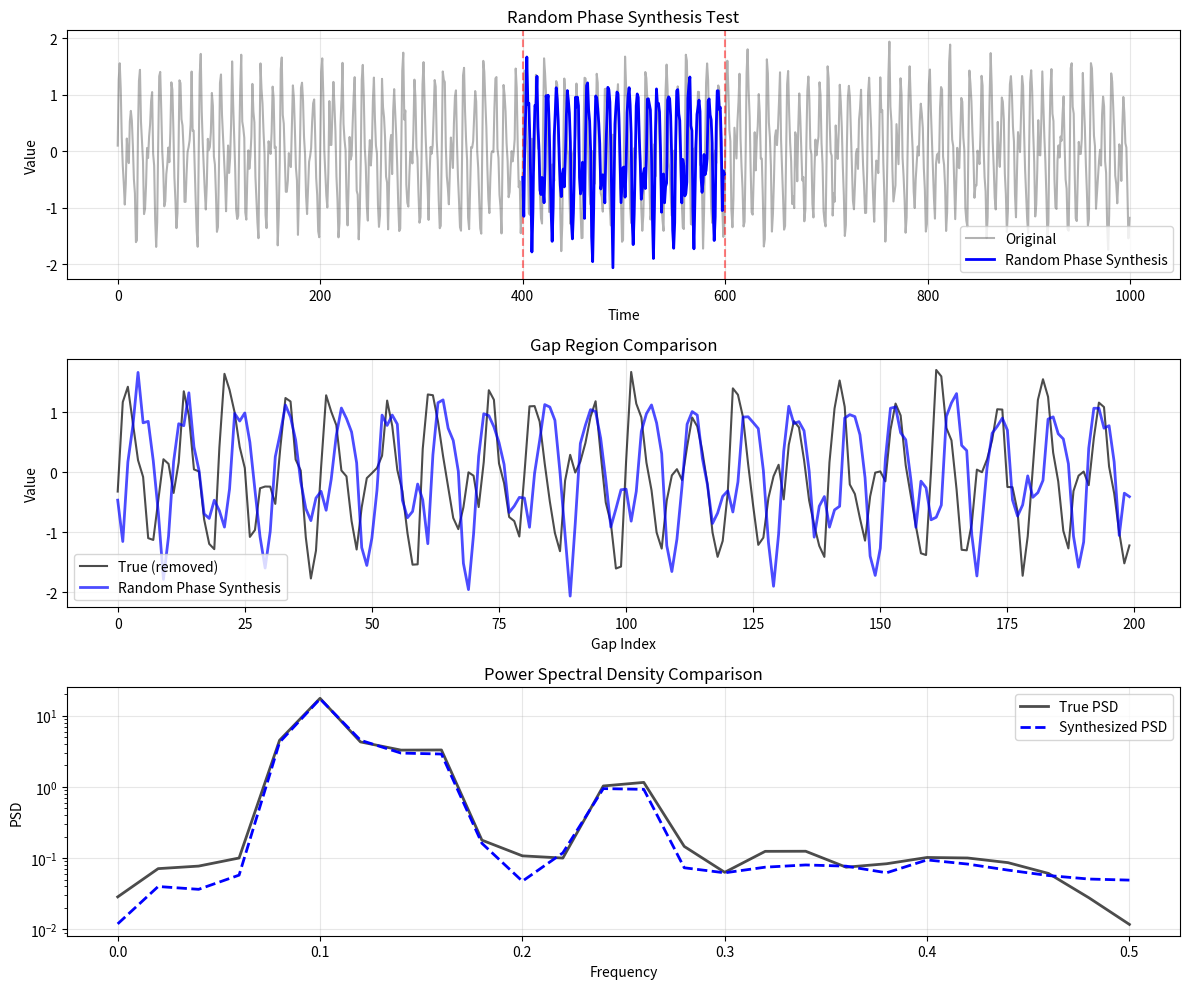

This figure's Python source:
#!/usr/bin/env python3
"""
Random Phase 기반 고주파 스펙트럴 합성

고주파 성분 (ACF 0.0746)은 예측 불가능하므로
동일한 PSD(Power Spectral Density)를 가진 랜덤 신호 생성
"""

import numpy as np
from scipy.fft import fft, ifft, fftfreq
from scipy.signal import welch
from typing import Tuple


def compute_psd(data: np.ndarray, fs: float = 1.0) -> Tuple[np.ndarray, np.ndarray]:
    """
    Welch method로 Power Spectral Density 계산

    Args:
        data: 시계열 데이터
        fs: 샘플링 주파수 (기본값: 1.0 = 1분)

    Returns:
        freqs: 주파수
        psd: Power Spectral Density
    """
    freqs, psd = welch(data, fs=fs, nperseg=min(256, len(data)//4))
    return freqs, psd


def random_phase_synthesis(reference: np.ndarray,
                           gap_length: int,
                           preserve_psd: bool = True,
                           seed: int = None) -> np.ndarray:
    """
    Random Phase IFFT 기반 고주파 합성

    동일한 Magnitude Spectrum을 유지하면서
    Phase를 랜덤화하여 통계적으로 유사한 신호 생성

    Args:
        reference: 참조 시계열 (Gap 전후 데이터)
        gap_length: Gap 길이
        preserve_psd: PSD 보존 여부
        seed: Random seed (재현성 필요 시)

    Returns:
        합성된 고주파 신호 (길이 gap_length)
    """
    print(f"\n=== Random Phase Synthesis ===")
    print(f"Reference length: {len(reference)}")
    print(f"Gap length: {gap_length}")

    if seed is not None:
        np.random.seed(seed)

    # 1. Reference FFT
    ref_fft = fft(reference)
    magnitude = np.abs(ref_fft)  # Magnitude spectrum
    freqs = fftfreq(len(reference))

    print(f"\nMagnitude spectrum:")
    print(f"  Mean: {np.mean(magnitude):.4f}")
    print(f"  Std: {np.std(magnitude):.4f}")
    print(f"  Max: {np.max(magnitude):.4f}")

    # 2. Random Phase 생성
    # Hermitian symmetry 유지 (실수 신호 생성 위해)
    n = len(reference)
    n_half = n // 2 + 1

    # Positive frequencies: Random phase
    random_phase_pos = np.random.uniform(0, 2*np.pi, n_half)

    # DC component는 phase 0
    random_phase_pos[0] = 0

    # Nyquist frequency도 phase 0 (짝수 길이인 경우)
    if n % 2 == 0:
        random_phase_pos[-1] = 0

    # Negative frequencies: Hermitian symmetry
    random_phase_neg = -random_phase_pos[1:-1][::-1] if n % 2 == 0 else -random_phase_pos[1:][::-1]

    # 전체 phase
    random_phase = np.concatenate([
        random_phase_pos,
        random_phase_neg
    ])

    print(f"\nRandom phase:")
    print(f"  Positive freqs: {len(random_phase_pos)}")
    print(f"  Negative freqs: {len(random_phase_neg)}")
    print(f"  Total: {len(random_phase)}")

    # 3. Magnitude 보존 + Random Phase
    synthesized_fft = magnitude * np.exp(1j * random_phase)

    # 4. IFFT로 시간 영역 신호 생성
    synthesized_signal = np.real(ifft(synthesized_fft))

    print(f"\nSynthesized signal:")
    print(f"  Length: {len(synthesized_signal)}")
    print(f"  Mean: {np.mean(synthesized_signal):.4f}")
    print(f"  Std: {np.std(synthesized_signal):.4f}")
    print(f"  Min/Max: [{np.min(synthesized_signal):.4f}, {np.max(synthesized_signal):.4f}]")

    # 5. Gap 길이만큼 추출
    if len(synthesized_signal) >= gap_length:
        # 중간 부분 추출 (edge effect 회피)
        start_idx = (len(synthesized_signal) - gap_length) // 2
        gap = synthesized_signal[start_idx:start_idx + gap_length]
    else:
        # 부족한 경우 반복
        repeats = gap_length // len(synthesized_signal) + 1
        extended = np.tile(synthesized_signal, repeats)
        gap = extended[:gap_length]

    print(f"\nExtracted gap:")
    print(f"  Length: {len(gap)}")
    print(f"  Mean: {np.mean(gap):.4f}")
    print(f"  Std: {np.std(gap):.4f}")

    # 6. PSD 검증
    if preserve_psd:
        ref_freqs, ref_psd = compute_psd(reference)
        gap_freqs, gap_psd = compute_psd(gap)

        # PSD similarity (상관계수)
        if len(ref_psd) == len(gap_psd):
            psd_corr = np.corrcoef(ref_psd, gap_psd)[0, 1]
            print(f"\n✓ PSD correlation: {psd_corr:.4f}")
        else:
            print(f"\n⚠ PSD length mismatch: {len(ref_psd)} vs {len(gap_psd)}")

    print(f"\n✓ Random phase synthesis complete")

    return gap


def improved_random_phase_synthesis(reference: np.ndarray,
                                    gap_length: int,
                                    seed: int = None) -> np.ndarray:
    """
    개선된 Random Phase 합성

    원본 길이와 gap 길이가 다른 경우를 더 잘 처리
    """
    if seed is not None:
        np.random.seed(seed)

    # Gap 길이에 맞춰 reference 리샘플링
    if len(reference) != gap_length:
        from scipy.interpolate import interp1d
        x_old = np.linspace(0, 1, len(reference))
        x_new = np.linspace(0, 1, gap_length)
        interpolator = interp1d(x_old, reference, kind='cubic')
        reference_resampled = interpolator(x_new)
    else:
        reference_resampled = reference.copy()

    # FFT
    ref_fft = fft(reference_resampled)
    magnitude = np.abs(ref_fft)

    # Random phase (Hermitian symmetry)
    n = len(reference_resampled)
    random_phase = np.zeros(n)

    # Positive frequencies
    n_half = n // 2 + 1
    random_phase[:n_half] = np.random.uniform(0, 2*np.pi, n_half)
    random_phase[0] = 0  # DC component
    if n % 2 == 0:
        random_phase[n//2] = 0  # Nyquist

    # Negative frequencies (Hermitian)
    for i in range(n_half, n):
        random_phase[i] = -random_phase[n - i]

    # Synthesis
    synthesized_fft = magnitude * np.exp(1j * random_phase)
    synthesized_signal = np.real(ifft(synthesized_fft))

    return synthesized_signal


def test_random_phase_synthesis():
    """
    Random Phase 합성 테스트
    """
    print("="*70)
    print("Testing Random Phase Synthesis")
    print("="*70)

    # 테스트 데이터 생성 (고주파 노이즈)
    np.random.seed(42)
    n = 1000
    t = np.arange(n)

    # 고주파 신호: 여러 주파수 성분의 합
    signal = (
        np.sin(2*np.pi*0.1*t) +
        0.5*np.sin(2*np.pi*0.15*t) +
        0.3*np.sin(2*np.pi*0.25*t) +
        0.2*np.random.randn(n)  # 노이즈
    )

    # Gap 생성
    gap_start = 400
    gap_end = 600
    gap_length = gap_end - gap_start

    # Gap 전후 reference
    reference = np.concatenate([
        signal[gap_start-150:gap_start],
        signal[gap_end:gap_end+150]
    ])

    gap_true = signal[gap_start:gap_end]

    # Random Phase 합성
    gap_pred = random_phase_synthesis(
        reference,
        gap_length,
        preserve_psd=True,
        seed=42
    )

    # 통계 비교
    print("\n" + "="*70)
    print("Results")
    print("="*70)
    print(f"Gap true - Mean: {np.mean(gap_true):.4f}, Std: {np.std(gap_true):.4f}")
    print(f"Gap pred - Mean: {np.mean(gap_pred):.4f}, Std: {np.std(gap_pred):.4f}")

    mean_diff = abs(np.mean(gap_true) - np.mean(gap_pred))
    std_ratio = np.std(gap_pred) / np.std(gap_true)

    print(f"\nMean difference: {mean_diff:.4f}")
    print(f"Std ratio: {std_ratio:.4f}")

    # PSD 비교
    ref_freqs, ref_psd = compute_psd(gap_true)
    gap_freqs, gap_psd = compute_psd(gap_pred)

    # 시각화
    try:
        import matplotlib.pyplot as plt

        fig, axes = plt.subplots(3, 1, figsize=(12, 10))

        # 전체 시계열
        ax1 = axes[0]
        ax1.plot(signal, 'k-', alpha=0.3, label='Original')
        ax1.axvline(gap_start, color='red', linestyle='--', alpha=0.5)
        ax1.axvline(gap_end, color='red', linestyle='--', alpha=0.5)
        ax1.plot(range(gap_start, gap_end), gap_pred, 'b-', linewidth=2, label='Random Phase Synthesis')
        ax1.set_xlabel('Time')
        ax1.set_ylabel('Value')
        ax1.set_title('Random Phase Synthesis Test')
        ax1.legend()
        ax1.grid(True, alpha=0.3)

        # Gap 확대
        ax2 = axes[1]
        ax2.plot(gap_true, 'k-', alpha=0.7, label='True (removed)', linewidth=1.5)
        ax2.plot(gap_pred, 'b-', linewidth=2, label='Random Phase Synthesis', alpha=0.7)
        ax2.set_xlabel('Gap Index')
        ax2.set_ylabel('Value')
        ax2.set_title('Gap Region Comparison')
        ax2.legend()
        ax2.grid(True, alpha=0.3)

        # PSD 비교
        ax3 = axes[2]
        ax3.semilogy(ref_freqs, ref_psd, 'k-', alpha=0.7, label='True PSD', linewidth=2)
        ax3.semilogy(gap_freqs, gap_psd, 'b--', label='Synthesized PSD', linewidth=2)
        ax3.set_xlabel('Frequency')
        ax3.set_ylabel('PSD')
        ax3.set_title('Power Spectral Density Comparison')
        ax3.legend()
        ax3.grid(True, alpha=0.3)

        plt.tight_layout()
        plt.savefig('results/random_phase_synthesis_test.png', dpi=150)
        print("\n✓ Saved: results/random_phase_synthesis_test.png")
        plt.close()

    except Exception as e:
        print(f"\n⚠ Visualization skipped: {e}")

    print("\n" + "="*70)
    print("Test complete!")
    print("="*70)


if __name__ == "__main__":
    test_random_phase_synthesis()
